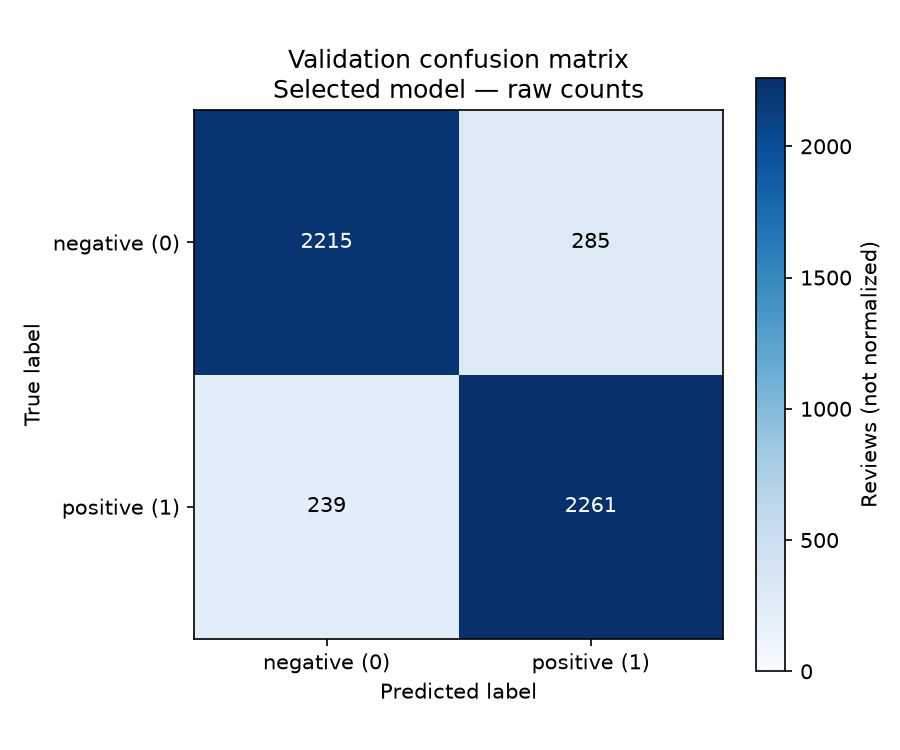

The file beside this chart, header and first rows:
true / predicted, predicted_negative, predicted_positive
true_negative, 2215, 285
true_positive, 239, 2261
